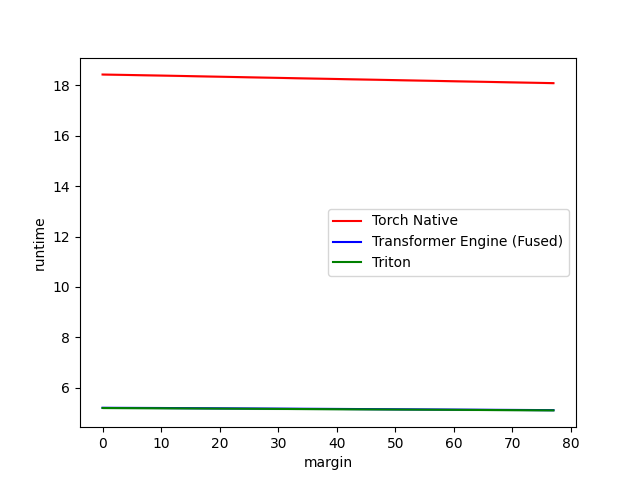

The table this chart was drawn from, first rows:
margin, Torch Native, Transformer Engine (Fused), Triton
0.0, 18.4, 5.2, 5.2
10.0, 18.4, 5.2, 5.2
33.0, 18.3, 5.2, 5.2
77.0, 18.1, 5.1, 5.1
